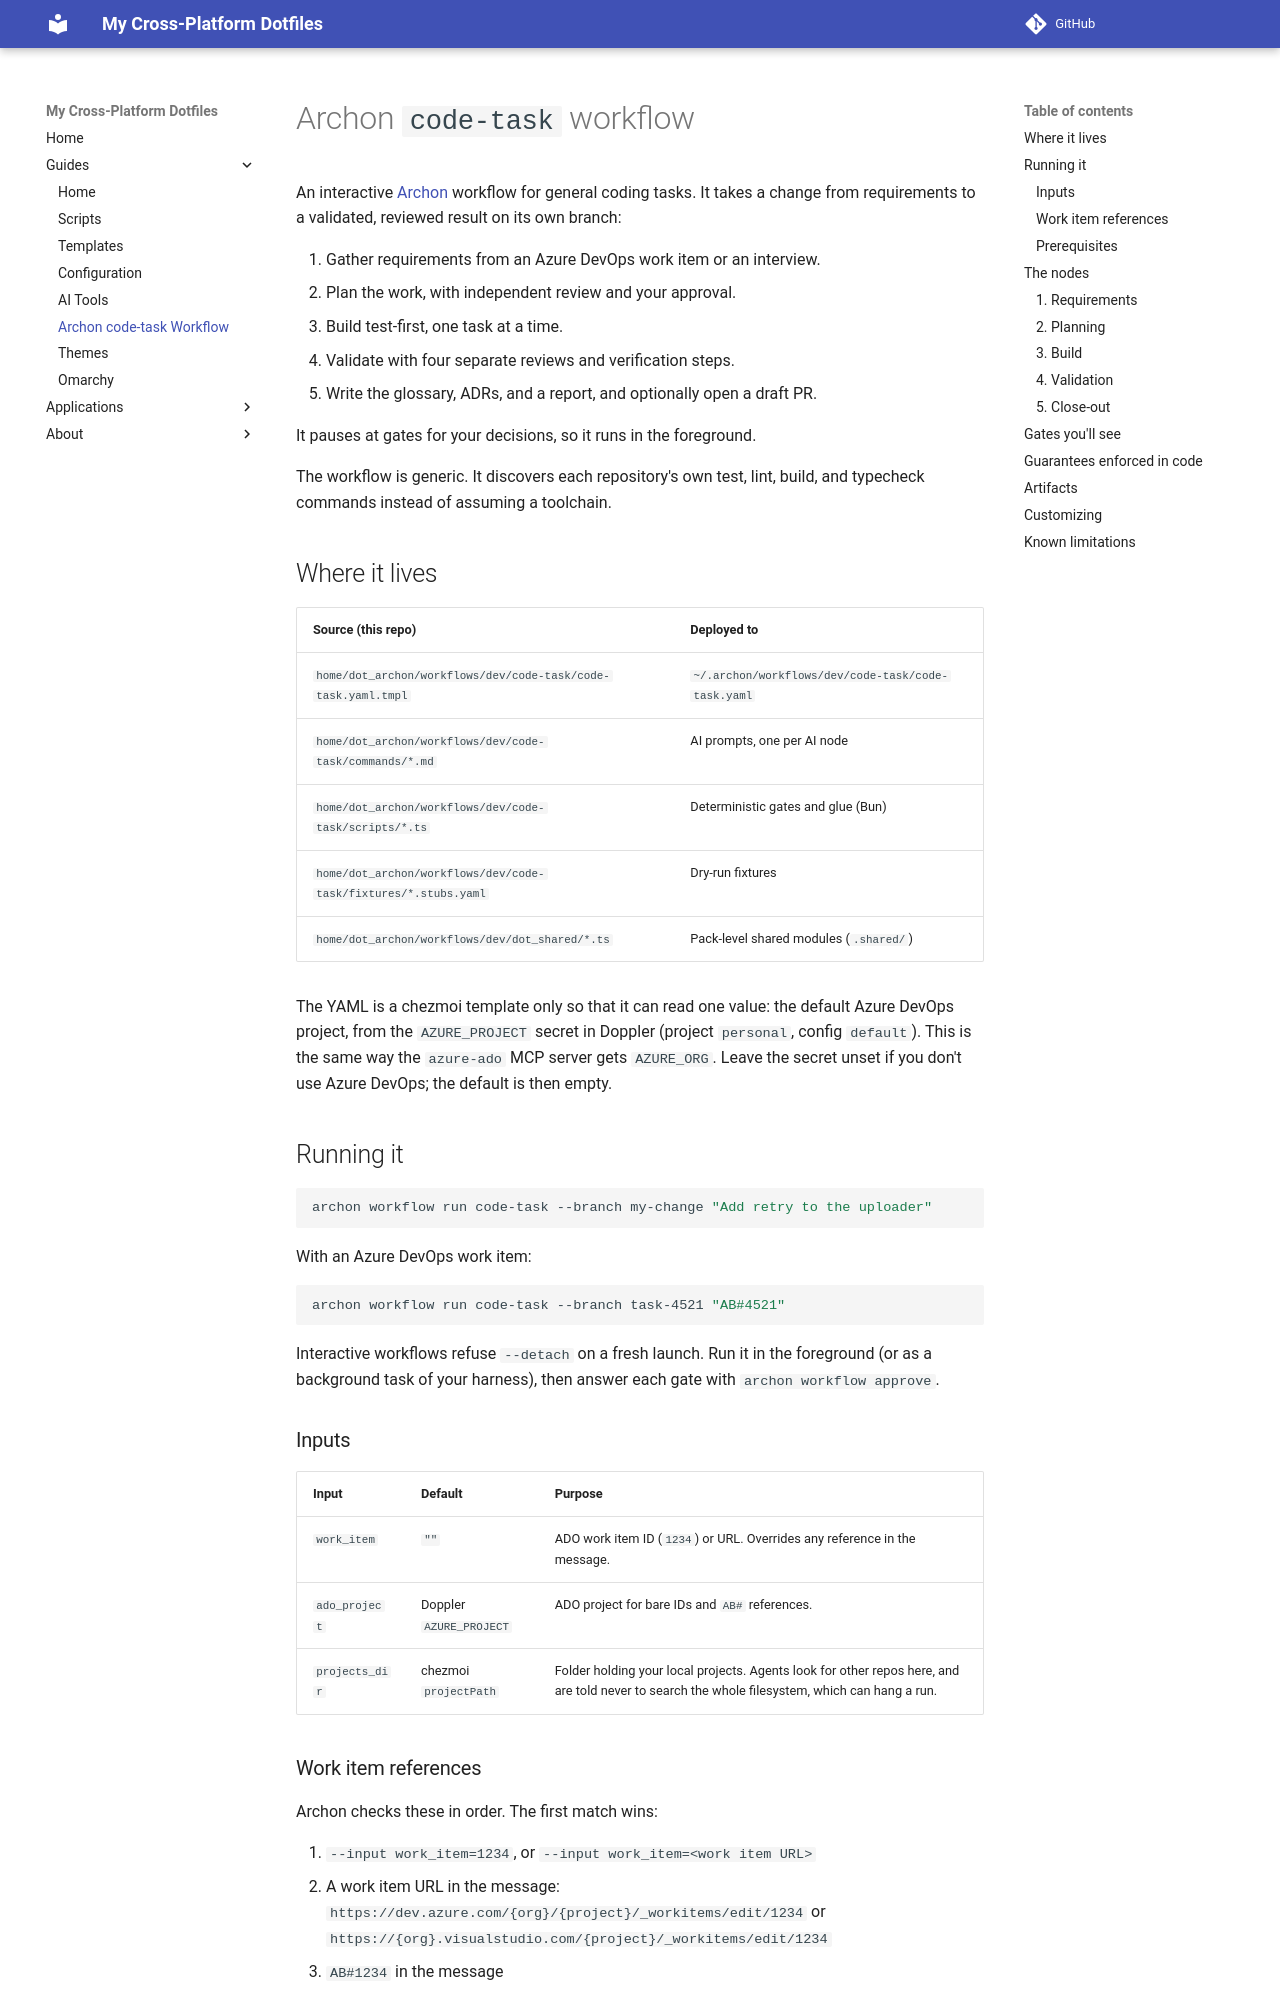

repository: Stackclash/dotfiles · page: archon-code-task/index.html · generator: mkdocs

---
title: Archon code-task Workflow
---

# Archon `code-task` workflow

An interactive [Archon](https://archon.diy) workflow for general coding tasks.
It takes a change from requirements to a validated, reviewed result on its own
branch:

1. Gather requirements from an Azure DevOps work item or an interview.
2. Plan the work, with independent review and your approval.
3. Build test-first, one task at a time.
4. Validate with four separate reviews and verification steps.
5. Write the glossary, ADRs, and a report, and optionally open a draft PR.

It pauses at gates for your decisions, so it runs in the foreground.

The workflow is generic. It discovers each repository's own test, lint, build,
and typecheck commands instead of assuming a toolchain.

## Where it lives

| Source (this repo) | Deployed to |
|---|---|
| `home/dot_archon/workflows/dev/code-task/code-task.yaml.tmpl` | `~/.archon/workflows/dev/code-task/code-task.yaml` |
| `home/dot_archon/workflows/dev/code-task/commands/*.md` | AI prompts, one per AI node |
| `home/dot_archon/workflows/dev/code-task/scripts/*.ts` | Deterministic gates and glue (Bun) |
| `home/dot_archon/workflows/dev/code-task/fixtures/*.stubs.yaml` | Dry-run fixtures |
| `home/dot_archon/workflows/dev/dot_shared/*.ts` | Pack-level shared modules (`.shared/`) |

The YAML is a chezmoi template only so that it can read one value: the default
Azure DevOps project, from the `AZURE_PROJECT` secret in Doppler (project
`personal`, config `default`). This is the same way the `azure-ado` MCP server
gets `AZURE_ORG`. Leave the secret unset if you don't use Azure DevOps; the
default is then empty.

## Running it

```bash
archon workflow run code-task --branch my-change "Add retry to the uploader"
```

With an Azure DevOps work item:

```bash
archon workflow run code-task --branch task-4521 "AB#4521"
```

Interactive workflows refuse `--detach` on a fresh launch. Run it in the
foreground (or as a background task of your harness), then answer each gate
with `archon workflow approve`.

### Inputs

| Input | Default | Purpose |
|---|---|---|
| `work_item` | `""` | ADO work item ID (`1234`) or URL. Overrides any reference in the message. |
| `ado_project` | Doppler `AZURE_PROJECT` | ADO project for bare IDs and `AB#` references. |
| `projects_dir` | chezmoi `projectPath` | Folder holding your local projects. Agents look for other repos here, and are told never to search the whole filesystem, which can hang a run. |

### Work item references

Archon checks these in order. The first match wins:

1. `--input work_item=1234`, or `--input work_item=<work item URL>`
2. A work item URL in the message:
   `https://dev.azure.com/{org}/{project}/_workitems/edit/1234` or
   `https://{org}.visualstudio.com/{project}/_workitems/edit/1234`
3. `AB#1234` in the message

A bare `#1234` is **not** treated as a work item, so "fix the bug from #12" is
never misread.

### Prerequisites

- `archon` and `bun` on `PATH` (both managed through mise).
- The Claude provider. The ADO fetch and the PR step use Claude's user-level
  MCP servers.
- Optional: the `azure-ado` MCP server from `ai-tools.yaml`. If it's missing or
  disconnected, the workflow falls back to the interview and says why.
- The `gh` CLI, only if you want draft PRs opened on GitHub.
